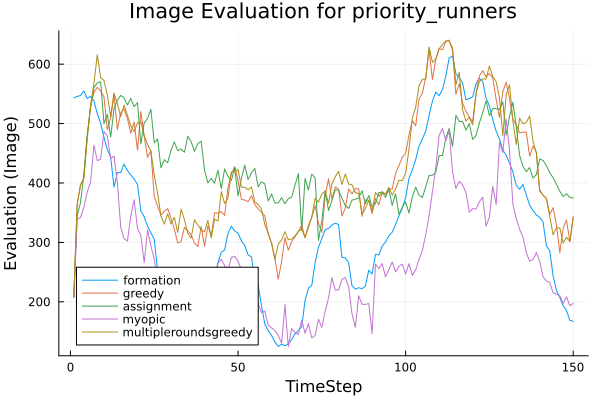

Source data for this figure (header and first rows):
t, formation, greedy, assignment, myopic, multipleroundsgreedy
1, 543.3, 208.1, 208.7, 206.8, 207.5
2, 545.6, 363.9, 344.7, 339, 363.9
3, 547.2, 396.5, 367.1, 341.8, 396.5
4, 555, 408.9, 414.1, 359, 408
5, 542.3, 477.4, 481.8, 384.9, 473.9
6, 545.8, 530.9, 525.8, 401.3, 530
7, 538.2, 552.6, 560.7, 463.6, 567.6
8, 516.9, 561.1, 568.2, 437.7, 615.6
9, 500.5, 555, 570.6, 439.8, 577.3
10, 476.7, 544.9, 499.8, 486.6, 572.5
11, 456.3, 489.7, 515.6, 479.3, 548
12, 443.2, 509.3, 477.2, 441.2, 511.7
13, 393.1, 548.7, 525.1, 445.3, 551.4
14, 417.6, 490, 539.5, 399.9, 533.3
15, 417.3, 518.1, 547.4, 325.7, 511.6
16, 431.6, 525, 543.2, 306.3, 531.1
17, 420.8, 508.3, 531.4, 302.2, 513.8
18, 413.3, 483.5, 542.4, 344.2, 496.3
19, 406.6, 502.5, 528.4, 371.8, 486.3
20, 397.6, 455.1, 535.3, 323.6, 501.1
21, 353.2, 520.1, 465.6, 312.1, 503
22, 343.1, 479.4, 501, 265.9, 479.4
23, 327.3, 443.2, 508.4, 321.3, 464.9
24, 316.3, 453.9, 523.9, 294.2, 453.9
25, 305.3, 377.7, 467.6, 272.1, 413.2
26, 252.8, 361.2, 474.2, 232.3, 383
27, 248, 346, 425.7, 222.7, 344.5
28, 241.8, 352.8, 439.1, 223.2, 330.7
29, 232.8, 356.9, 434.1, 190.4, 348
30, 243, 341.2, 455, 181.3, 331
31, 231.8, 321.8, 469.1, 184.8, 342.1
32, 234.7, 299.1, 454.2, 166.7, 316.7
33, 255.1, 301.3, 457.2, 177.3, 356
34, 244.3, 325.2, 451.7, 171.2, 338.3
35, 231.5, 319.5, 478.6, 164.2, 315.3
36, 220.5, 313.1, 469.5, 172.7, 307.3
37, 215, 298.7, 453.2, 173.3, 338
38, 204.3, 293.1, 466.1, 201.6, 329.2
39, 208.3, 326.9, 470.2, 191.2, 321.2
40, 205.1, 293.6, 421.8, 187.8, 317.6
41, 206.5, 327.9, 400.3, 193.9, 337.1
42, 209.4, 311.2, 407.9, 183.7, 307.3
43, 218.2, 349.9, 399.5, 246.3, 338.9
44, 265.3, 349.2, 421.5, 265.6, 336.1
45, 283.6, 351.9, 390.6, 271.4, 385.4
46, 287.4, 345.4, 423.6, 261.1, 365.5
47, 315.2, 391.8, 411, 251.8, 375
48, 327.4, 415.4, 404.1, 274.5, 418.6
49, 319.3, 427.5, 425.7, 276.7, 418.7
50, 315.5, 403.5, 378.2, 268.5, 422.8
51, 302.6, 372.3, 407.4, 254.3, 392.8
52, 294.9, 371.4, 430.1, 244.5, 392.8
53, 278.9, 368.6, 405.9, 216.2, 388.6
54, 275.6, 378.6, 416.8, 214, 393.2
55, 236.8, 363.8, 424.5, 194.4, 368.5
56, 228.4, 356.5, 393.4, 197.3, 363.8
57, 193.3, 350.7, 401.9, 182, 356.1
58, 162.3, 344.6, 398.3, 184.1, 329.7
59, 151.5, 314.1, 369.6, 160.5, 315.3
60, 143.3, 298.9, 381.5, 156.2, 298.9
... 90 more rows
